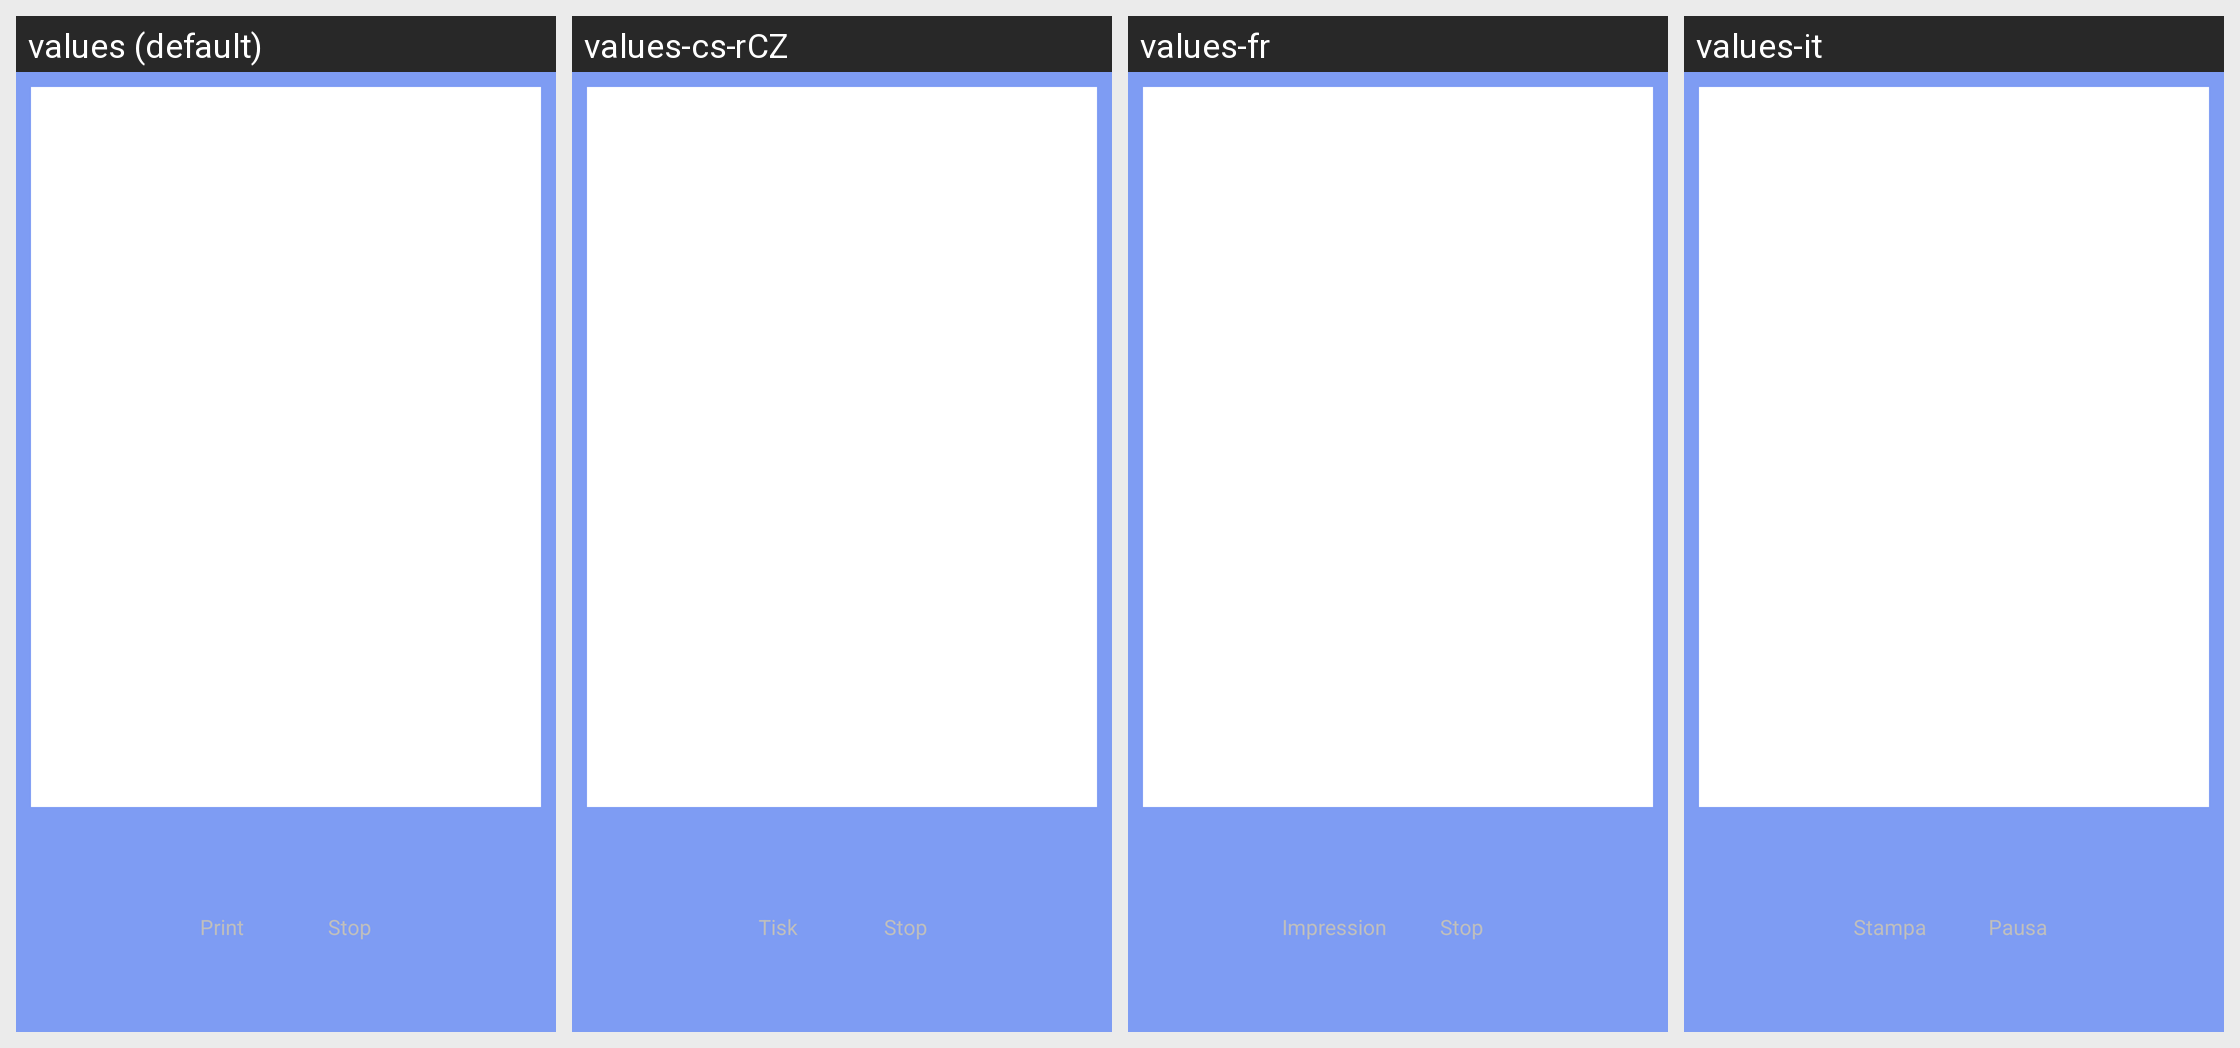

This grid shows one Android layout under several languages. Give, for every string resource on the screen, its name, the default text and each shown locale's text.
Android screen res/layout/collaboration_controler.xml rendered under 4 locales, left to right: values (default), values-cs-rCZ, values-fr, values-it. Device: Nexus 5 (rendered at 1080×1920; each locale shown at half size, 540×960, under a caption strip naming it); theme android:Theme.NoTitleBar.Fullscreen.
Other locales in the repository, not shown: values-ar, values-de, values-en-rSG, values-es, values-it-rIT, values-ja, values-ko, values-pl, values-pt-rBR, values-pt-rPT, values-ru-rRU, values-tr, values-uk, values-zh-rCN, values-zh-rTW.
Strings drawn on this screen, with the default value and each locale's value (text and hints the layout hard-codes, and strings that could not be matched under every locale, appear in the picture but are not listed):

str_btn_print
  values: Print
  values-cs-rCZ: Tisk
  values-fr: Impression
  values-it: Stampa

str_btn_stop
  values: Stop
  values-cs-rCZ: Stop
  values-fr: Stop
  values-it: Pausa
